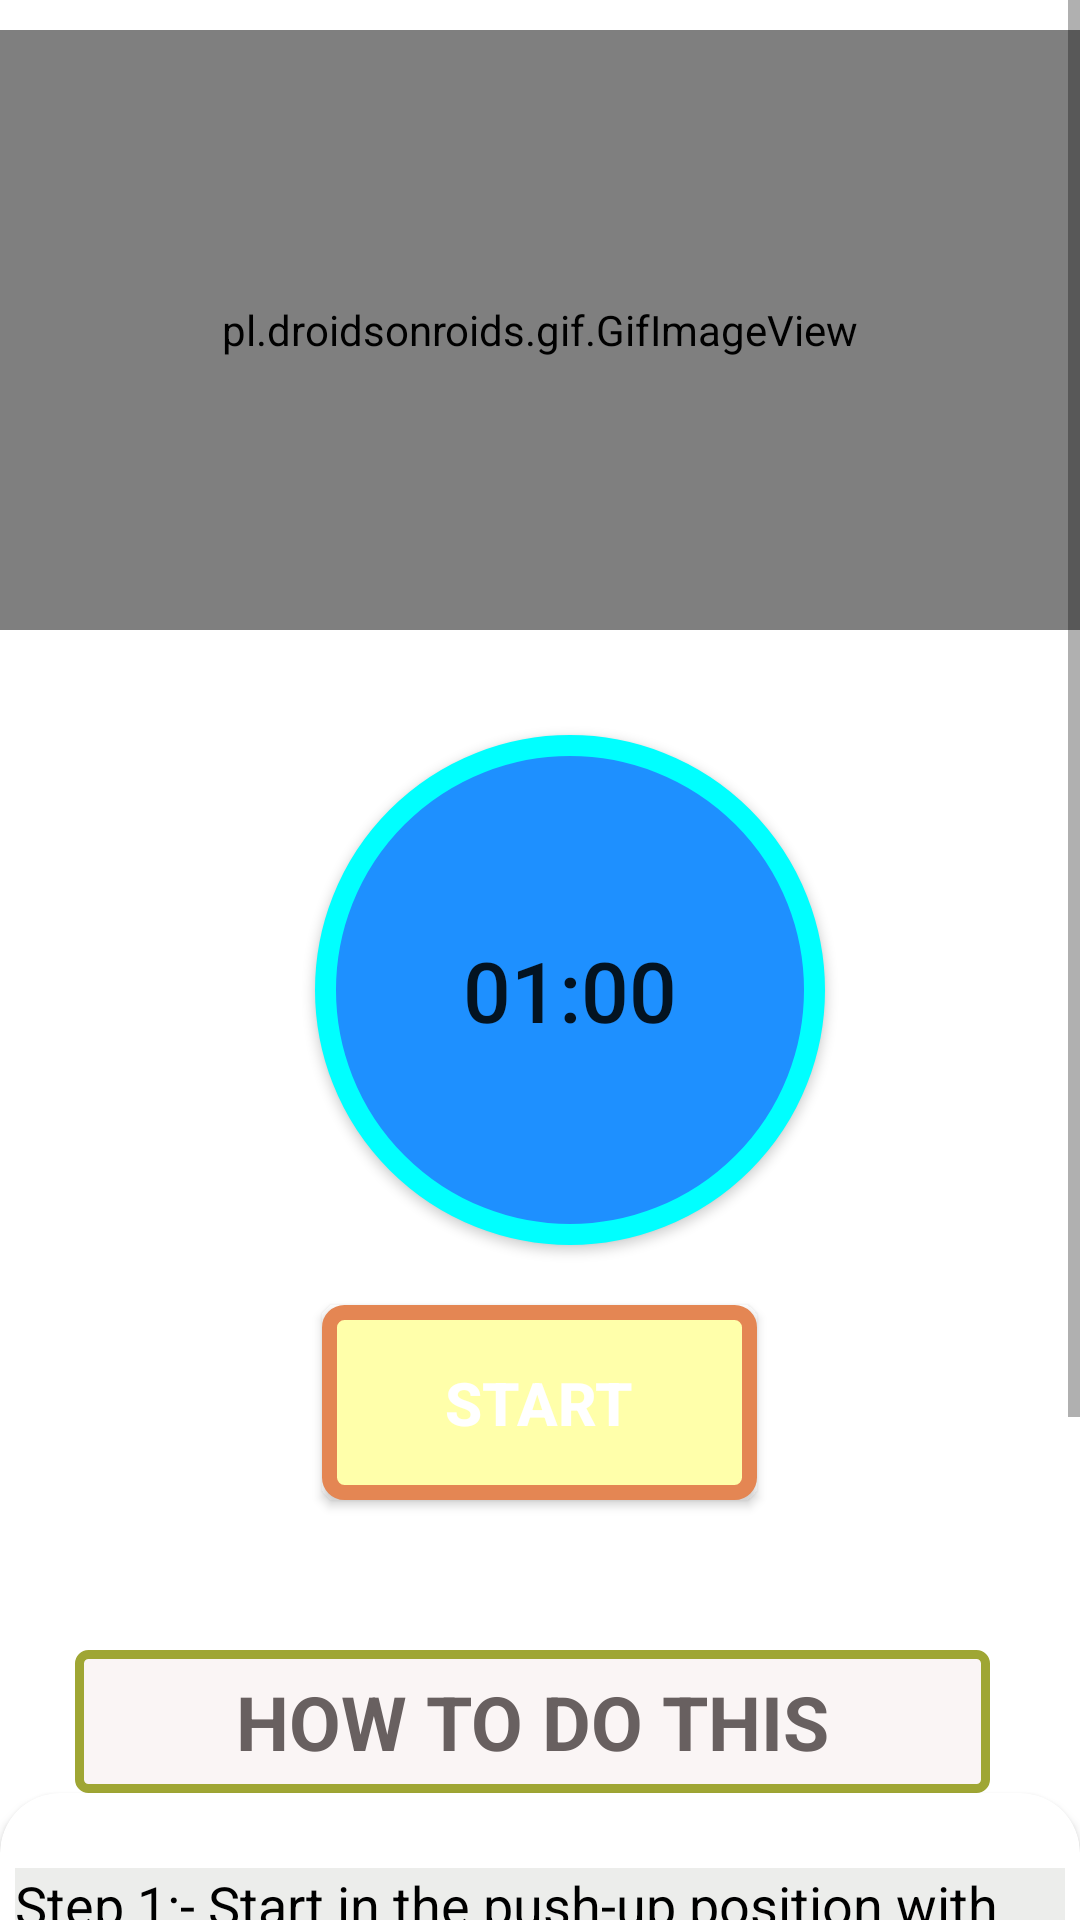

This screen was rendered from an Android layout file. Write that file and the resources it references.
<!-- AndroidManifest.xml: application theme Theme.DawnFitness -->
<!-- res/layout/activity_bow2.xml -->
<?xml version="1.0" encoding="utf-8"?>
<RelativeLayout xmlns:android="http://schemas.android.com/apk/res/android"
    android:layout_width="match_parent"
    xmlns:app="http://schemas.android.com/apk/res-auto"
    android:background="#FFF"
    android:layout_height="match_parent">


    <ScrollView
        android:layout_width="match_parent"
        android:layout_height="match_parent"


        >


        <LinearLayout
            android:layout_width="match_parent"
            android:layout_height="match_parent"
            android:orientation="vertical"


            >


            <pl.droidsonroids.gif.GifImageView
                android:layout_width="fill_parent"
                android:layout_height="200dp"
                android:layout_marginTop="10.0dp"
                android:src="@drawable/exersice_1" />


            <Button
                android:id="@+id/time"
                android:layout_width="170dp"
                android:layout_height="170dp"
                android:layout_marginLeft="105dp"
                android:layout_marginTop="35dp"
                android:background="@drawable/button_bg_round"
                android:padding="15dp"
                android:text="01:00"
                android:textSize="28sp" />


            <Button
                android:id="@+id/startbutton"
                android:layout_width="wrap_content"
                android:layout_height="wrap_content"
                android:layout_gravity="center"
                android:layout_marginTop="20dp"
                android:background="@drawable/button_bg"
                android:gravity="center"
                android:text="START"
                android:textColor="@color/white"
                android:textSize="20dp"
                android:textStyle="bold"

                />

            <TextView
                android:layout_width="305dp"
                android:layout_height="wrap_content"
                android:layout_marginStart="25dp"
                android:layout_marginLeft="35dp"
                android:layout_marginTop="50dp"
                android:background="@drawable/button_ji"
                android:padding="7dp"
                android:text="HOW TO DO THIS"
                android:textAlignment="center"
                android:textColor="#686060"
                android:textSize="25sp"
                android:textStyle="bold" />

            <androidx.cardview.widget.CardView
                android:layout_width="match_parent"
                android:layout_height="match_parent"
                android:layout_marginBottom="10dp"
                android:background="#ECEDEB"
                app:cardCornerRadius="20dp">


                <LinearLayout
                    android:layout_width="wrap_content"
                    android:layout_height="wrap_content"
                    android:layout_marginStart="5dp"
                    android:layout_marginLeft="5dp"
                    android:layout_marginTop="25dp"
                    android:layout_marginEnd="5dp"
                    android:background="#ECEDEB"
                    android:orientation="horizontal">

                    <TextView
                        android:layout_width="match_parent"
                        android:layout_height="wrap_content"
                        android:background="#ECEDEB"
                        android:text="Step 1:- Start in the push-up position with your arms completely straight and directly beneath your shoulders.\n\n Step 2:- Your body should form a straight line from your shoulders to your ankles. \n\nStep 3:- Squeeze your abs, lift one foot off the floor and bring your knee up towards your chest while keeping your body in as straight of a line as possible. \n\nStep 4:- Return to the starting position and repeat the movement with your opposite leg.."
                        android:textColor="@color/black"
                        android:textSize="18sp"/>


                </LinearLayout>


            </androidx.cardview.widget.CardView>


        </LinearLayout>
    </ScrollView>

</RelativeLayout>
<!-- resources referenced by this layout -->
<resources>
  <color name="black">#FF000000</color>
  <color name="white">#FFFFFFFF</color>
  <!-- drawable button_bg (drawable) -->
  <?xml version="1.0" encoding="utf-8"?>
  <selector xmlns:android="http://schemas.android.com/apk/res/android">
  
  
      <item>
  
  
          <shape android:shape="rectangle">
  
              <stroke android:color="#E48653"
                  android:width="5dp"/>
              <solid android:color="#FFa"/>
              <corners android:radius="5dp"/>
                  <size android:width="145dp" android:height="65dp"/>
          </shape>
      </item>
  
  </selector>
  <!-- drawable button_bg_round (drawable) -->
  <?xml version="1.0" encoding="utf-8"?>
  <selector xmlns:android="http://schemas.android.com/apk/res/android">
  
      <item>
  
          <shape
              android:shape="oval">
  
              <stroke
                  android:color="#0FF"
                  android:width="7dp"/>
              <solid android:color="#1E90FF"/>
              <size android:width="150dp" android:height="150dp"/>
  
  
  
  
          </shape>
  
  
  
  
  
      </item>
  
  </selector>
  <!-- drawable button_ji (drawable) -->
  <?xml version="1.0" encoding="utf-8"?>
  <selector xmlns:android="http://schemas.android.com/apk/res/android">
  
      <item>
  
          <shape android:shape="rectangle">
  
  
              <stroke android:color="#9FA634" android:width="3dp"/>
                  <solid android:color="#FAF5F5"/>
              <corners android:radius="3dp"/>
              <size android:width="85dp" android:height="35dp"/>
          </shape>
      </item>
  
  </selector>
  <style name="Theme.DawnFitness" parent="Theme.MaterialComponents.DayNight.DarkActionBar">
          
          <item name="colorPrimary">@color/purple_500</item>
          <item name="colorPrimaryVariant">@color/purple_700</item>
          <item name="colorOnPrimary">@color/white</item>
          
          <item name="colorSecondary">@color/teal_200</item>
          <item name="colorSecondaryVariant">@color/teal_700</item>
          <item name="colorOnSecondary">@color/black</item>
          
          <item name="android:statusBarColor" tools:targetApi="l">?attr/colorPrimaryVariant</item>
          
      </style>
  <color name="purple_500">#0A070E</color>
  <color name="purple_700">#FF3700B3</color>
  <color name="teal_200">#FF03DAC5</color>
  <color name="teal_700">#FF018786</color>
</resources>
